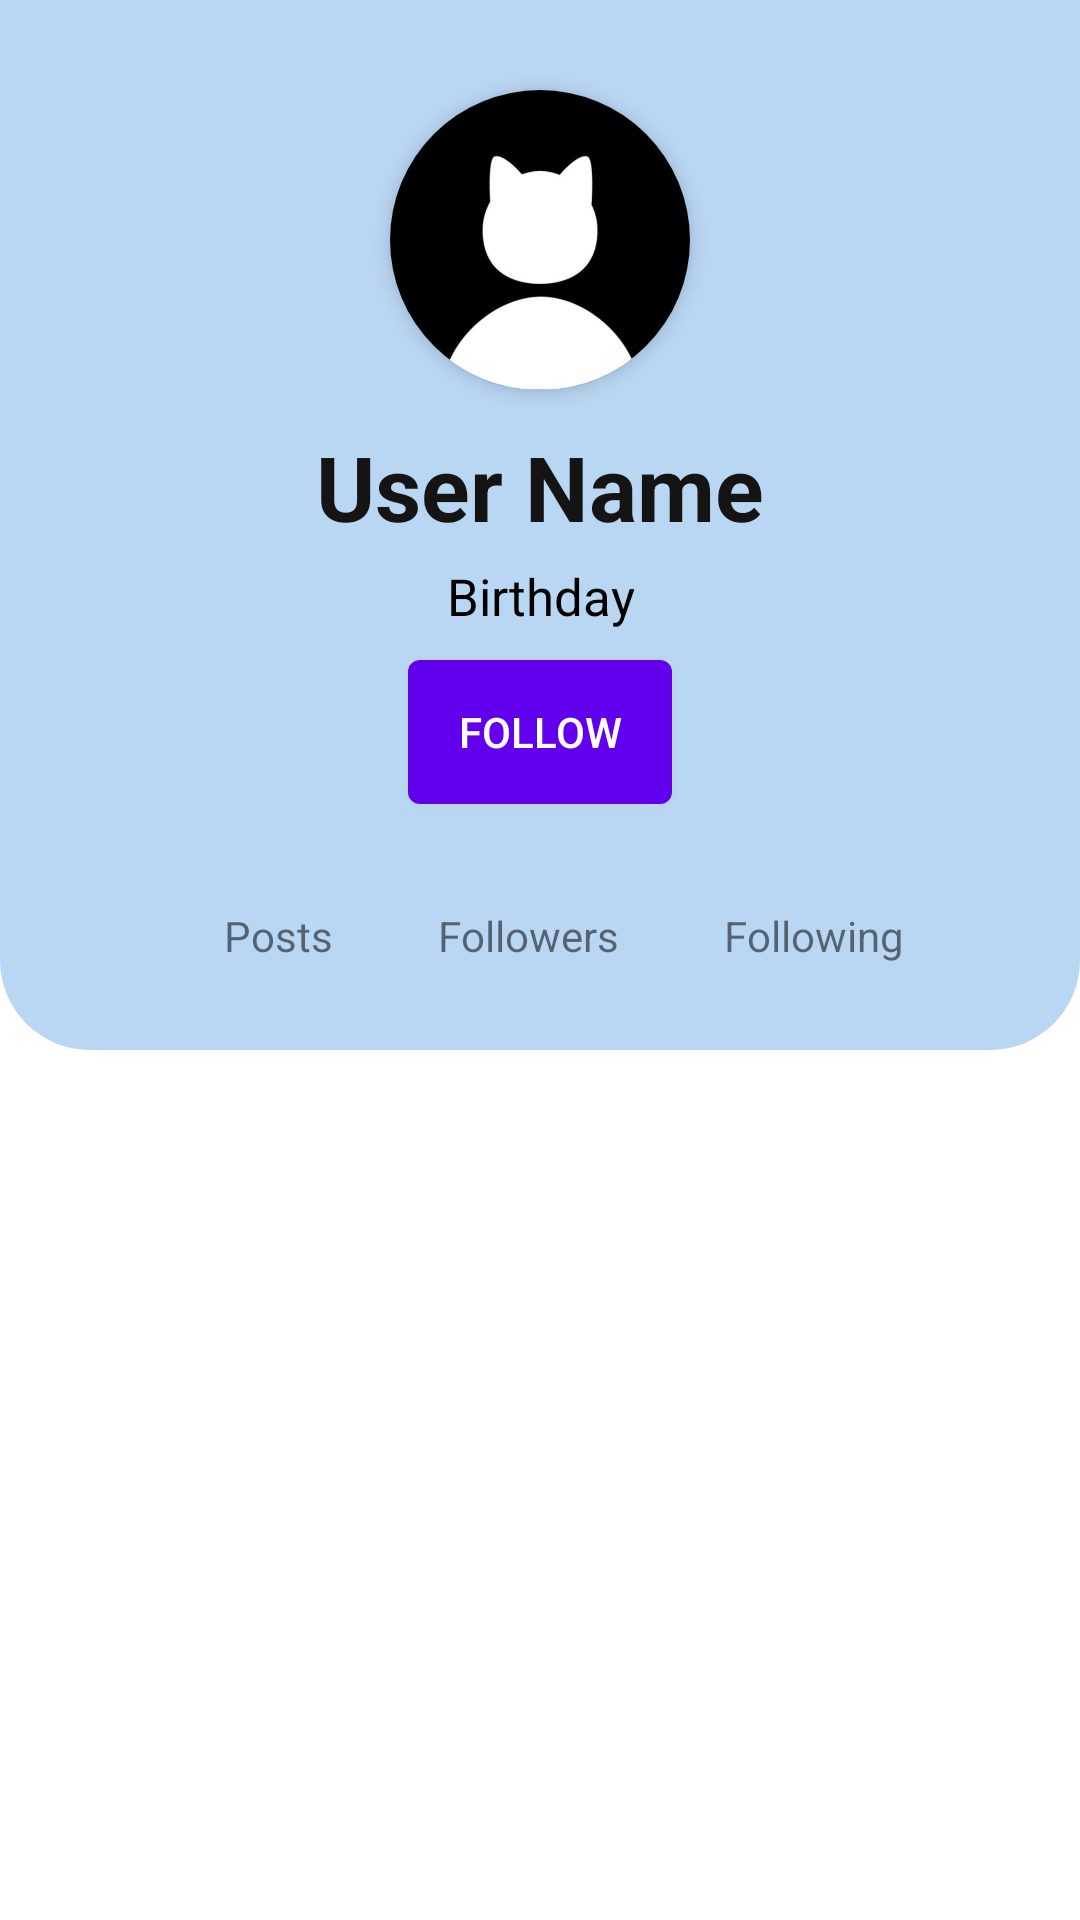

Reconstruct the res/layout file that produces this screen, plus the resources it refers to.
<!-- AndroidManifest.xml: application theme Theme.Social -->
<!-- res/layout/activity_check_profile.xml -->
<?xml version="1.0" encoding="utf-8"?>
<RelativeLayout xmlns:android="http://schemas.android.com/apk/res/android"
    xmlns:app="http://schemas.android.com/apk/res-auto"
    xmlns:tools="http://schemas.android.com/tools"
    android:id="@+id/main"
    android:layout_width="match_parent"
    android:layout_height="match_parent"
    tools:context="fragment.CheckProfile">

    <LinearLayout
        android:layout_width="match_parent"
        android:layout_height="match_parent"
        android:orientation="vertical">

        <androidx.constraintlayout.widget.ConstraintLayout
            android:layout_width="match_parent"
            android:layout_height="350dp">

            <ImageView
                android:id="@+id/imageViewFrame"
                android:layout_width="0dp"
                android:layout_height="0dp"
                android:src="@drawable/top_background"
                app:layout_constraintBottom_toBottomOf="parent"
                app:layout_constraintEnd_toEndOf="parent"
                app:layout_constraintHorizontal_bias="0.0"
                app:layout_constraintStart_toStartOf="parent"
                app:layout_constraintTop_toTopOf="parent"
                app:layout_constraintVertical_bias="0.0" />

            <ImageButton
                android:id="@+id/backButton"
                android:layout_width="wrap_content"
                android:layout_height="wrap_content"
                android:background="?attr/selectableItemBackgroundBorderless"
                android:padding="5dp"
                android:src="@drawable/ic_back_arrow"
                android:contentDescription="@string/backbtn"
                app:layout_constraintTop_toTopOf="parent"
                app:layout_constraintStart_toStartOf="parent"
                android:layout_marginStart="16dp"
                android:layout_marginTop="16dp" />

            <androidx.cardview.widget.CardView
                android:id="@+id/cardViewUserImage"
                android:layout_width="wrap_content"
                android:layout_height="wrap_content"
                android:layout_marginTop="30dp"
                app:cardCornerRadius="50dp"
                app:cardElevation="4dp"
                app:layout_constraintEnd_toEndOf="parent"
                app:layout_constraintStart_toStartOf="parent"
                app:layout_constraintTop_toTopOf="parent">

                <ImageView
                    android:id="@+id/userImage"
                    android:layout_width="100dp"
                    android:layout_height="100dp"
                    android:src="@drawable/avatar"
                    android:scaleType="centerCrop" />
            </androidx.cardview.widget.CardView>

            <TextView
                android:id="@+id/textViewUserName"
                android:layout_width="wrap_content"
                android:layout_height="wrap_content"
                android:layout_marginTop="12dp"
                android:text="@string/username"
                android:textAlignment="center"
                android:textColor="#151414"
                android:textSize="30sp"
                android:textStyle="bold"
                app:layout_constraintEnd_toEndOf="@+id/cardViewUserImage"
                app:layout_constraintStart_toStartOf="@+id/cardViewUserImage"
                app:layout_constraintTop_toBottomOf="@+id/cardViewUserImage" />

            <TextView
                android:id="@+id/textViewBirthday"
                android:layout_width="wrap_content"
                android:layout_height="wrap_content"
                android:layout_marginTop="5dp"
                android:text="@string/birthday"
                android:textAlignment="center"
                android:textColor="#000000"
                android:textSize="17sp"
                app:layout_constraintEnd_toEndOf="@+id/textViewUserName"
                app:layout_constraintStart_toStartOf="@+id/textViewUserName"
                app:layout_constraintTop_toBottomOf="@+id/textViewUserName" />

            <Button
                android:id="@+id/followButton"
                android:layout_width="wrap_content"
                android:layout_height="wrap_content"
                android:layout_marginTop="10dp"
                android:text="@string/follow"
                android:background="@drawable/button_background"
                android:textColor="@android:color/white"
                app:layout_constraintEnd_toEndOf="parent"
                app:layout_constraintStart_toStartOf="parent"
                app:layout_constraintTop_toBottomOf="@+id/textViewBirthday" />

            <LinearLayout
                android:layout_width="match_parent"
                android:layout_height="70dp"
                android:paddingLeft="20dp"
                android:paddingRight="4dp"
                android:layout_marginTop="10dp"
                android:orientation="vertical"
                app:layout_constraintEnd_toEndOf="parent"
                app:layout_constraintStart_toStartOf="parent"
                app:layout_constraintTop_toBottomOf="@+id/followButton">

                <LinearLayout
                    android:layout_width="match_parent"
                    android:layout_height="wrap_content"
                    android:gravity="center"
                    android:orientation="horizontal">

                    <LinearLayout
                        android:layout_width="wrap_content"
                        android:layout_height="wrap_content"
                        android:orientation="vertical">
                        <TextView
                            android:layout_width="wrap_content"
                            android:layout_height="wrap_content"
                            android:id="@+id/posts"
                            android:textColor="@color/black"
                            android:layout_gravity="center"
                            android:textSize="18sp"
                            android:textStyle="bold"/>
                        <TextView
                            android:layout_width="wrap_content"
                            android:layout_height="wrap_content"
                            android:text="Posts"/>
                    </LinearLayout>

                    <LinearLayout
                        android:layout_width="wrap_content"
                        android:layout_height="wrap_content"
                        android:layout_marginLeft="35dp"
                        android:orientation="vertical">
                        <TextView
                            android:layout_width="wrap_content"
                            android:layout_height="wrap_content"
                            android:id="@+id/followers"
                            android:textColor="@color/black"
                            android:layout_gravity="center"
                            android:textSize="18sp"
                            android:textStyle="bold"/>
                        <TextView
                            android:layout_width="wrap_content"
                            android:layout_height="wrap_content"
                            android:text="Followers"/>
                    </LinearLayout>

                    <LinearLayout
                        android:layout_width="wrap_content"
                        android:layout_height="wrap_content"
                        android:layout_marginLeft="35dp"
                        android:orientation="vertical">
                        <TextView
                            android:layout_width="wrap_content"
                            android:layout_height="wrap_content"
                            android:id="@+id/following"
                            android:textColor="@color/black"
                            android:layout_gravity="center"
                            android:textSize="18sp"
                            android:textStyle="bold"/>
                        <TextView
                            android:layout_width="wrap_content"
                            android:layout_height="wrap_content"
                            android:text="Following"/>
                    </LinearLayout>
                </LinearLayout>
            </LinearLayout>
        </androidx.constraintlayout.widget.ConstraintLayout>

        <androidx.recyclerview.widget.RecyclerView
            android:id="@+id/Post"
            android:layout_width="match_parent"
            android:layout_height="match_parent"
            android:layout_below="@id/imageViewFrame"
            android:padding="5dp">
        </androidx.recyclerview.widget.RecyclerView>
    </LinearLayout>
</RelativeLayout>
<!-- resources referenced by this layout -->
<resources>
  <color name="black">#FF000000</color>
  <!-- drawable avatar: jpg bitmap (drawable, 8165 bytes) -->
  <!-- drawable button_background (drawable) -->
  <?xml version="1.0" encoding="utf-8"?>
  <selector xmlns:android="http://schemas.android.com/apk/res/android">
      <item android:state_pressed="true">
          <shape android:shape="rectangle">
              <solid android:color="#3700B3"/>
              <corners android:radius="4dp"/>
          </shape>
      </item>
      <item>
          <shape android:shape="rectangle">
              <solid android:color="#6200EE"/>
              <corners android:radius="4dp"/>
          </shape>
      </item>
  </selector>
  <!-- drawable top_background (drawable) -->
  <?xml version="1.0" encoding="utf-8"?>
  <selector xmlns:android="http://schemas.android.com/apk/res/android">
  <item>
      <shape android:shape="rectangle">
          <solid android:color="#B9D6F3"/>
  <corners android:bottomLeftRadius="30dp" android:bottomRightRadius="30dp"/>
      </shape>
  </item>
  </selector>
  <string name="backbtn">backBtn</string>
  <string name="birthday">Birthday</string>
  <string name="follow">follow</string>
  <string name="username">User Name</string>
  <style name="Theme.Social" parent="Base.Theme.Social" />
  <style name="Base.Theme.Social" parent="Theme.MaterialComponents.DayNight.NoActionBar">
          
          
          <item name="android:statusBarColor">@android:color/transparent</item>
      </style>
</resources>
